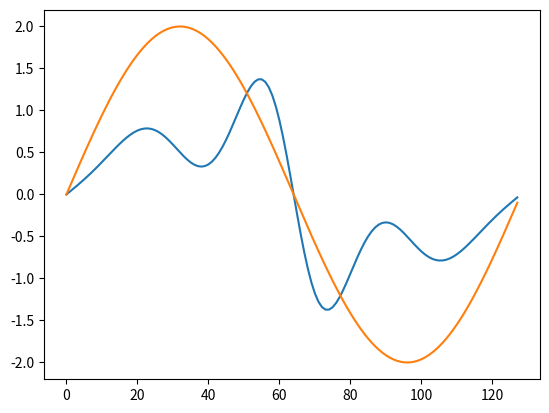
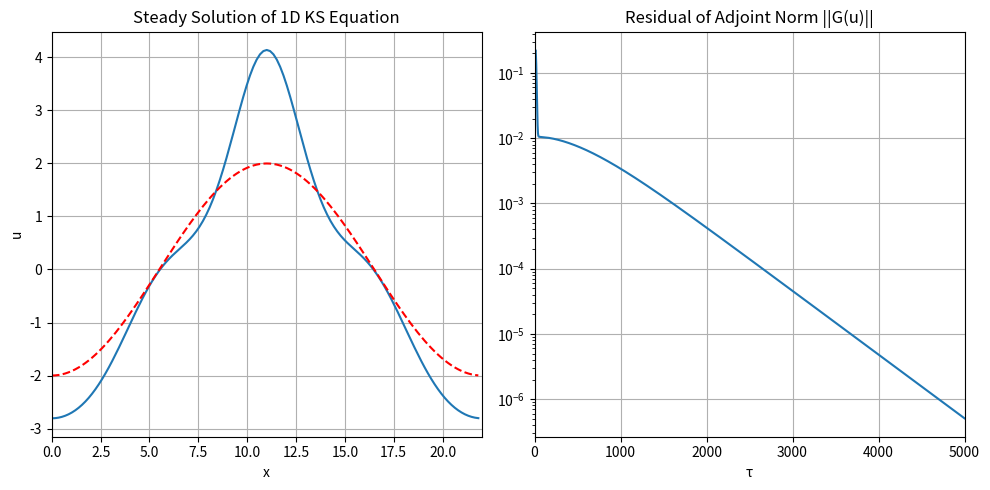

Generate these figures, in order, with matplotlib:
import numpy as np
import matplotlib.pyplot as plt
from scipy.integrate import solve_ivp
from matplotlib.animation import FuncAnimation
from tqdm import tqdm


###############################################################################################

def get_vars(domain_size, num_colloc_pts):

    L, n = domain_size, num_colloc_pts
    dx = L/n                                    # define spatial step
    x = np.linspace(0, L-dx, n)                 # n = EVEN no. of collocation points, define grid
    kx = 2*np.pi * np.fft.fftfreq(n, d=L/n)     # fourier wave numbers (k) for DFT
    return (x, kx)                              # NOTE: L-dx ensure no cutting into next period

###############################################################################################

def dealiase(ff):
    
    global kx

    k = np.absolute(kx)
    k_max = 1/3 * np.max(k)                     # maximum frequency that we will keep
    ff_filtered = np.where(k < k_max, ff, 0)    # all higher frequencies are set to 0
    return ff_filtered

###############################################################################################

def get_R(u): # TRY IMPLEMENTING VIA FINITE DIFFERENCE, VALIDATE IF FEASIBLE

    global kx, f

    # non-linear term -u∂ₓu in fourier space (for conservative form)
    '''u_sq = u**2                                 # obtain u^2, since -u∂ₓu = -0.5*∂ₓ(u^2)
    u_sqf = np.fft.fft(u_sq)                    # bring u^2 into fourier space
    u_sqf_x = 1j * kx * u_sqf                   # multiply by ik to each u_k (differentiate in fourier)
    u_sq_x = np.fft.ifft(u_sqf_x)               # convert back to physical space, we get ∂ₓ(u^2)
    udu = -0.5 * u_sq_x                         # multiply by minus half to obtain -u∂ₓu'''

    # alternatively, find -u∂ₓu more directly
    '''u_f = dealiase(np.fft.fft(u), kx)
    du = np.fft.ifft(1j * kx * u_f)
    udu = -u * du'''

    # obtain u in fourier space
    u_f = np.fft.fft(u)                         # bring u into fourier
    u_f = dealiase(u_f)                         # dealise u

    # non-linear term -1/2(∂ₓu)^2 in fourier space 
    u_x_f = 1j * kx * u_f                       # ∂ₓu in fourier, differentiate via multiply ik
    u_x = np.fft.ifft(u_x_f)                    # bring back to physical space
    u_x_sq = -0.5 * u_x * u_x                   # get -1/2(∂ₓu)^2

    # add linear terms -∂ₓₓu-∂ₓₓₓₓu in fourier space 
    u_x_sq_f = np.fft.fft(u_x_sq)               # bring u∂ₓu back to fourier
    R_f = u_x_sq_f + (kx**2 - kx**4)*u_f        # add linear terms, n-derivative = multiply u by (ik)^n
    R_f = dealiase(R_f)                         # dealise R

    # set mean flow = 0, no DC component/offset
    R_f = np.where(kx == 0, 0, R_f)             # ensures the sine wave has no constant component (k=0)

    # convert back to physical space
    R = np.real(np.fft.ifft(R_f)) + f           # obtain R(u) = -u∂ₓu - ∂ₓₓu - ∂ₓₓₓₓu + f
    
    return R

###############################################################################################

def get_G(u):

    global kx, f

    # first obtain R and its fourier transform
    R = get_R(u)
    R_f = np.fft.fft(R)

    # non-linear term -∂ₓ(R∂ₓu) in fourier space
    u_f = np.fft.fft(u)
    u_f = dealiase(u_f)
    u_x_f = 1j * kx * u_f
    u_x = np.fft.ifft(u_x_f)
    inner = R * u_x
    inner_f  = np.fft.fft(inner)
    inner_f = dealiase(inner_f)
    inner_x_f = 1j * kx * inner_f
    non_lin_term = -np.fft.ifft(inner_x_f)

    # non-linear term (for conservative form)
    '''non_lin_term = -u*np.fft.ifft(1j * kx * R_f)
    nlt_f = np.fft.fft(non_lin_term)'''

    # add linear terms -∂ₓₓR-∂ₓₓₓₓR in fourier space
    G_f = np.fft.fft(non_lin_term) - (kx**2 - kx**4)*R_f
    G_f = dealiase(G_f)
    G = np.real(np.fft.ifft(G_f))

    return G

###############################################################################################

def steady_state_event(t, u):

    # rhs can either be get_R() or get_G()
    dudt = get_G(u)

    # compute R or G as a magnitude 
    change_in_u = np.linalg.norm(dudt)

    # set tolerance for ending iteration
    global u_tol
    tolerance = u_tol

    # compare, if G or R < tol, end iteration
    return change_in_u - tolerance

# Configure the Event
steady_state_event.terminal = True  # Stop the simulation when this event occurs
steady_state_event.direction = -1   # Only trigger when going from positive -> negative

###############################################################################################

def adj_descent(u0, rtol, atol):

    global f, T, dt

    # Set up the time interval
    nt = int(T / dt) + 1  
    tspan = np.linspace(0, T, nt)

    # Integration: use solve_ivp with method='BDF' to mimic ode15s (stiff solver)
    solution = solve_ivp(
        fun=lambda t,u: get_G(u),           # function that returns du/dt
        t_span=(0, T),                      # (start_time, end_time)
        y0=u0,                              # Initial condition
        method='BDF',                       # 'BDF' or 'Radau' - implicit adaptive time stepping
        events=steady_state_event,          # check if ||G(u)|| < tol, can end iteration early
        t_eval=tspan,                       # The specific time points returned
        rtol=rtol,                          # Relative tolerance
        atol=atol                           # Absolute tolerance
    )

    # Extract the output list of iteration values
    u_lst = solution.y.T 
    t_lst = solution.t.T

    # check for convergence
    return u_lst, t_lst

###############################################################################################

def compute_residuals(u_lst):

    G_lst = np.zeros(len(u_lst))

    for i in range(len(u_lst)):
        G_lst[i] = np.linalg.norm(get_G(u_lst[i]))

    return G_lst

###############################################################################################

def plot_data(u_lst, t_lst) -> None:
    
    def update():
        pass
    
    # animate convergence
    #ani = FuncAnimation(fig=fig, frames=update)

    fig, (u_val, res) = plt.subplots(1, 2, figsize=(10, 5))

    #[u_val.plot(u_lst[i]) for i in range(1, len(u_lst))]
    global x
    u_val.plot(x, u_lst[-1])
    u_val.plot(x, u_lst[0], linestyle='--', color='red')
    u_val.set_xlabel('x')
    u_val.set_ylabel('u')
    u_val.set_title('Steady Solution of 1D KS Equation')
    u_val.set_xlim(0, L)
    u_val.grid()
    
    G_lst = compute_residuals(u_lst)
    res.plot(t_lst, G_lst)
    res.semilogy()
    res.set_xlabel('τ')
    res.set_title('Residual of Adjoint Norm ||G(u)||')
    res.set_xlim(0, t_lst[-1])
    res.grid()

    fig.tight_layout()
    plt.show()

###############################################################################################

def main(u0, adj_rtol, adj_atol) -> None:

    u_lst, t_lst = adj_descent(u0, adj_rtol, adj_atol)

    # plot and validate with Farazmand results (conservative form)
    u = u_lst[-1]
    u_f = np.fft.fft(u)
    u_x_f = 1j * kx * u_f
    u_x_f = dealiase(u_x_f)
    u_x = np.fft.ifft(u_x_f)
    plt.plot(u_x)
    plt.plot(2*np.sin(m*2*np.pi*x/L))
    plt.show()

    # plot own results (integrated non-conservative form)
    plot_data(u_lst, t_lst)

###############################################################################################

# define variables 
L = 22                          # domain size
n = 128                         # number of collocation points
T = 5000                        # max iteration time
dt = 1                          # iteration step 
u_tol = 1e-8                    # tolerance for converged u

# obtain domain field (x), and fourier wave numbers kx
x, kx = get_vars(domain_size=L, num_colloc_pts=n)

# define initial conditions of field variable u
m = 1 
u0 = 2*-np.cos(m*2*np.pi*x/L)   # initial wave
f = 0                           # forcing term

# call to main function to execute descent
main(u0, adj_rtol=1e-10, adj_atol=1e-10)
